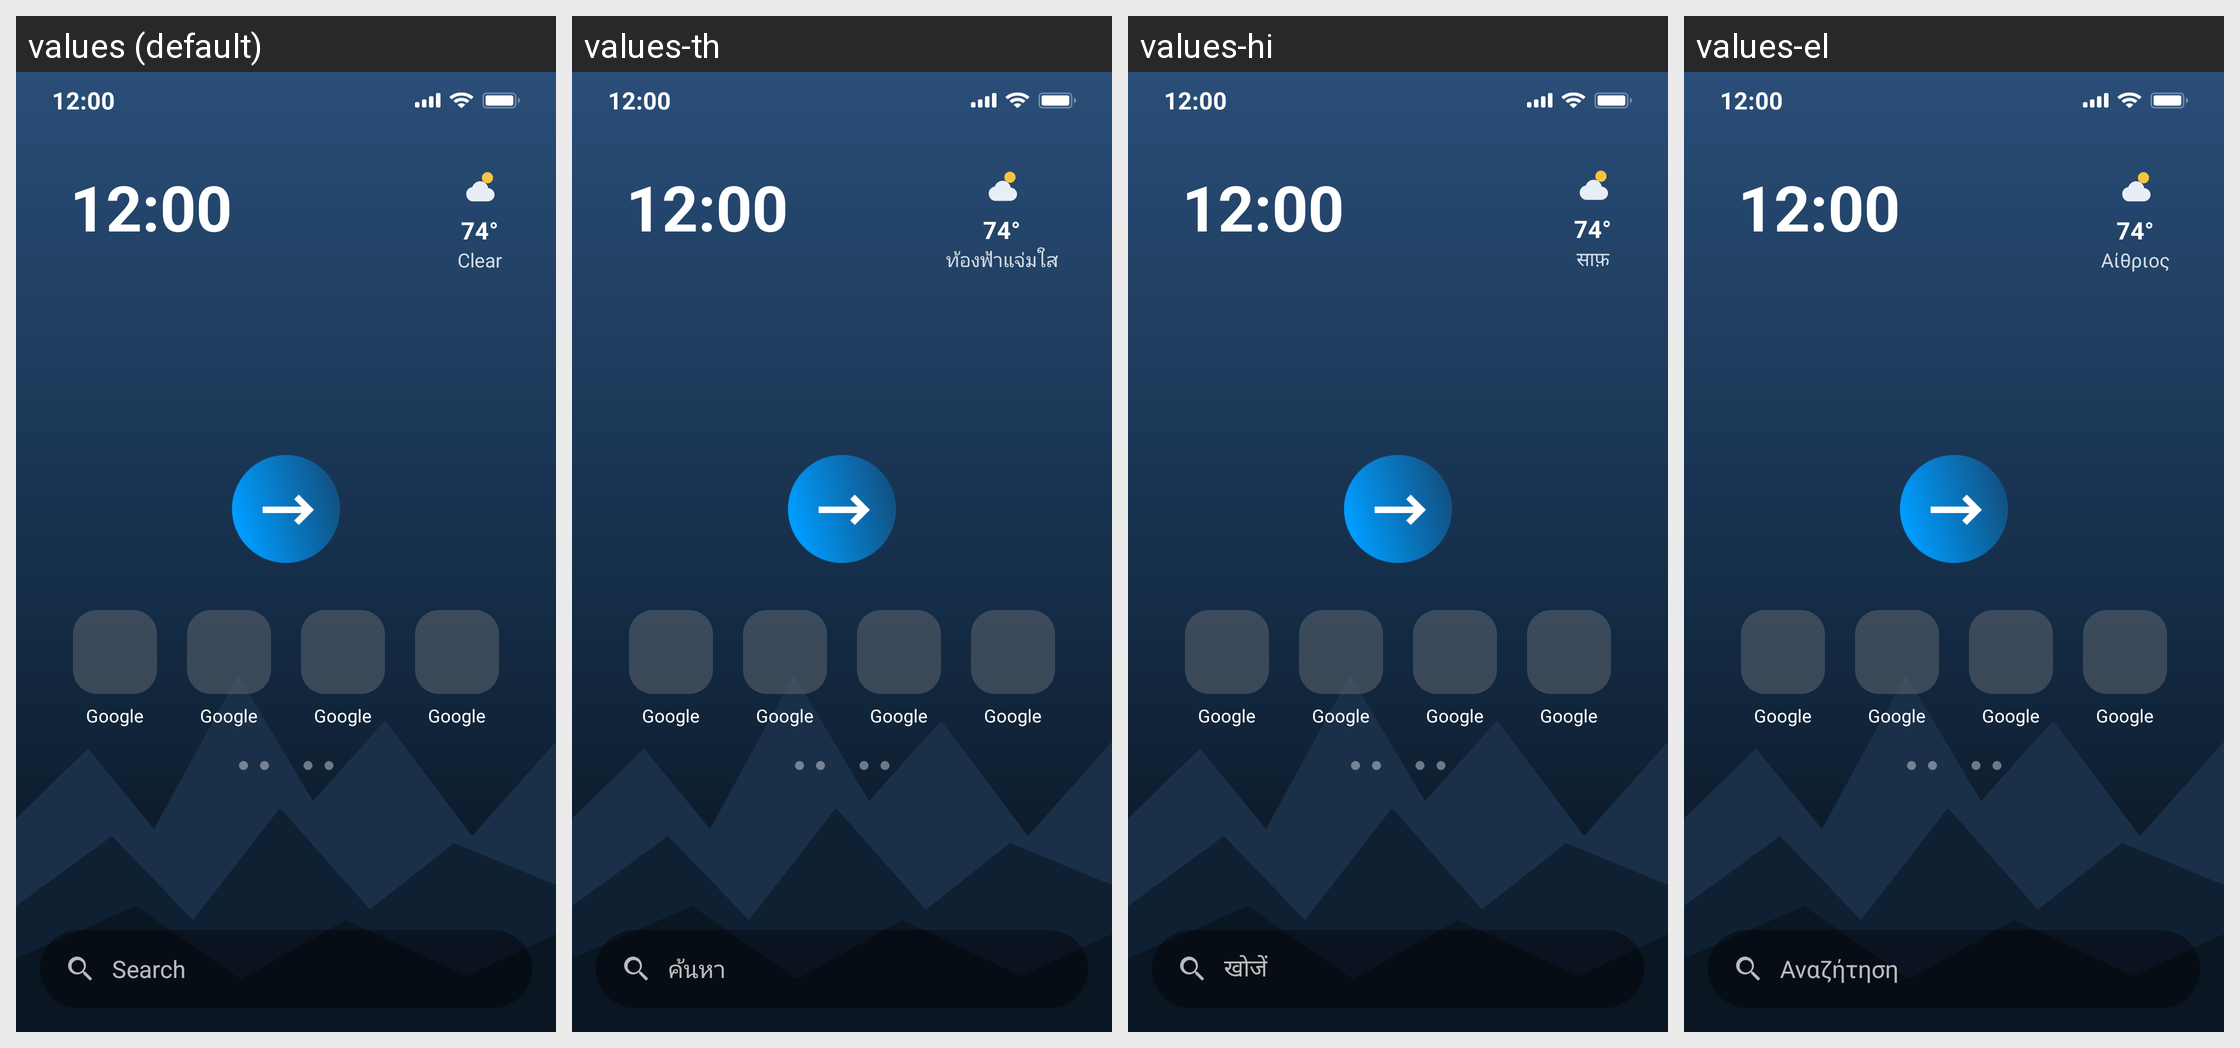

The same Android screen rendered under several of its app's locales, left to right. List the strings drawn on it with the default value and each locale's translation.
Android screen res/layout/activity_gesture_guide.xml rendered under 4 locales, left to right: values (default), values-th, values-hi, values-el. Device: Nexus 5 (rendered at 1080×1920; each locale shown at half size, 540×960, under a caption strip naming it); theme Theme.MyApplication.
Other locales in the repository, not shown: values-de, values-es, values-fr, values-hu, values-it, values-ja, values-ko, values-nl, values-pl, values-pt, values-ru, values-sv, values-tr, values-vi, values-zh, values-zh-rTW.
Strings drawn on this screen, with the default value and each locale's value (text and hints the layout hard-codes, and strings that could not be matched under every locale, appear in the picture but are not listed):

gesture_weather_temp
  values: 74°
  values-th: 74°
  values-hi: 74°
  values-el: 74°

gesture_weather_clear
  values: Clear
  values-th: ท้องฟ้าแจ่มใส
  values-hi: साफ़
  values-el: Αίθριος

gesture_search
  values: Search
  values-th: ค้นหา
  values-hi: खोजें
  values-el: Αναζήτηση

gesture_app_name
  values: Google
  values-th: Google
  values-hi: Google
  values-el: Google
